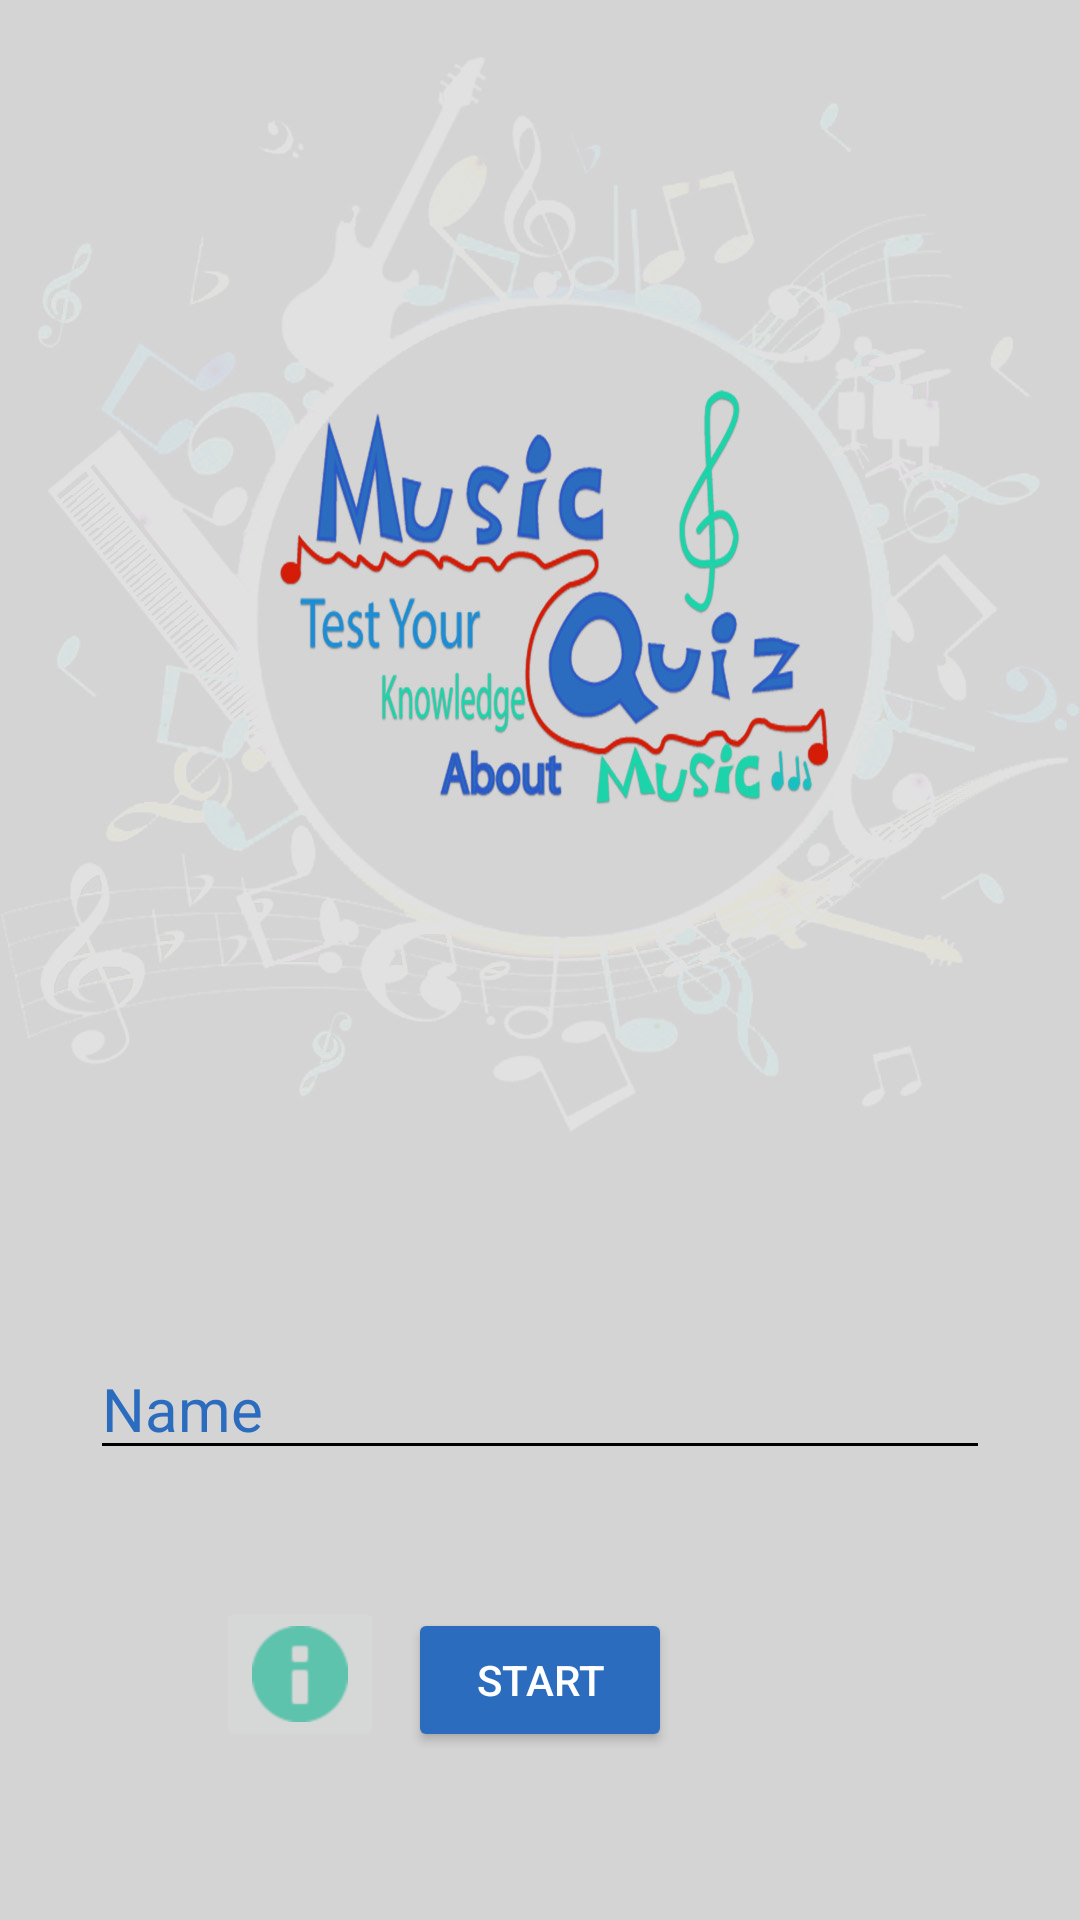

Android layout source for this screen:
<!-- AndroidManifest.xml: application theme AppTheme -->
<!-- res/layout/activity_main.xml -->
<?xml version="1.0" encoding="utf-8"?>
<RelativeLayout xmlns:android="http://schemas.android.com/apk/res/android"
    xmlns:app="http://schemas.android.com/apk/res-auto"
    xmlns:tools="http://schemas.android.com/tools"
    android:layout_width="match_parent"
    android:layout_height="match_parent"
    android:background="@drawable/bg1"
    tools:context="com.example.android.musicquiz.MainActivity">

    <EditText
        android:id="@+id/userName"
        android:layout_width="match_parent"
        android:layout_height="wrap_content"
        android:layout_above="@id/button4"
        android:layout_marginBottom="46dp"
        android:layout_marginLeft="30dp"
        android:layout_marginRight="30dp"
        android:backgroundTint="@color/black"
        android:hint="@string/name1"
        android:inputType="textCapWords"
        android:selectAllOnFocus="false"
        android:singleLine="false"
        android:textColor="@color/blue"
        android:textColorHint="@color/blue"
        android:textSize="20sp" />

    <Button
        android:id="@+id/button4"
        android:layout_width="wrap_content"
        android:layout_height="wrap_content"
        android:layout_alignParentBottom="true"
        android:layout_centerHorizontal="true"
        android:layout_marginBottom="56dp"
        android:layout_marginLeft="8dp"
        android:backgroundTint="@color/blue"
        android:text="Start"
        android:textColor="@color/white" />


    <ImageButton
        android:id="@+id/imageButton"
        android:layout_width="wrap_content"
        android:layout_height="wrap_content"
        android:layout_alignParentBottom="true"
        android:layout_marginBottom="56dp"
        android:layout_toLeftOf="@id/button4"
        android:tint="@color/turkis"
        app:srcCompat="@android:drawable/ic_dialog_info" />
</RelativeLayout>
<!-- resources referenced by this layout -->
<resources>
  <color name="black">#000000</color>
  <color name="blue">#2b6cbf</color>
  <color name="turkis">#5dc3ac</color>
  <color name="white">#ffffff</color>
  <!-- drawable bg1: jpg bitmap (drawable, 161873 bytes) -->
  <string name="name1">Name</string>
  <style name="AppTheme" parent="Theme.AppCompat.Light.DarkActionBar">
          
          <item name="colorPrimary">@color/blue</item>
          <item name="colorPrimaryDark">@color/turkis</item>
          <item name="colorAccent">@color/red</item>
      </style>
  <color name="red">#d03928</color>
</resources>
